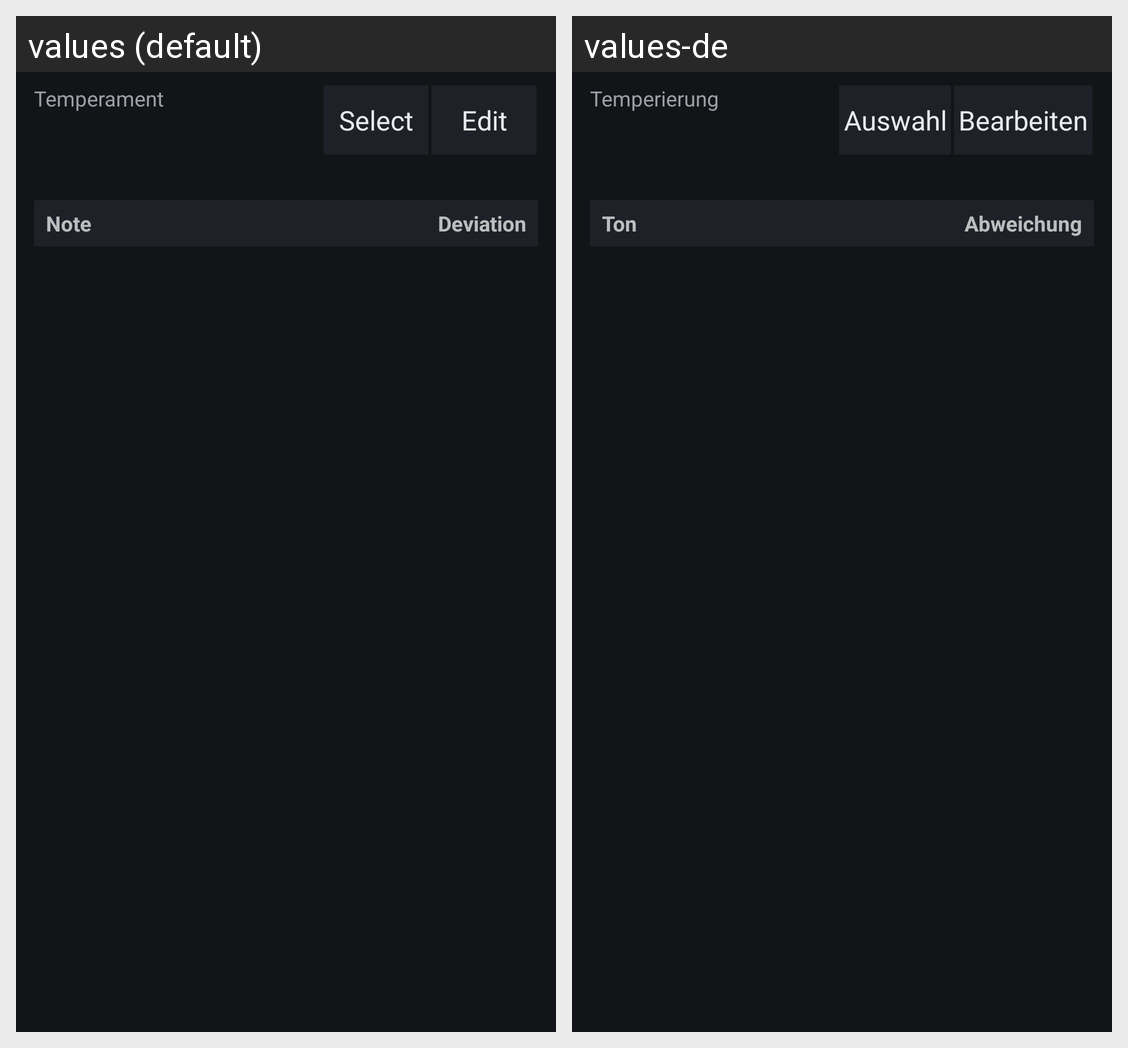

This grid shows one Android layout under two languages. Give, for every string resource on the screen, its name, the default text and each shown locale's text.
Android screen res/layout/preset_workbench.xml rendered under 2 locales, left to right: values (default), values-de. Device: Nexus 5 (rendered at 1080×1920; each locale shown at half size, 540×960, under a caption strip naming it); theme Tuner.
Strings drawn on this screen, with the default value and each locale's value (text and hints the layout hard-codes, and strings that could not be matched under every locale, appear in the picture but are not listed):

temperament_heading
  values: Temperament
  values-de: Temperierung

temperament_select
  values: Select
  values-de: Auswahl

temperament_edit
  values: Edit
  values-de: Bearbeiten

preset_note_column
  values: Note
  values-de: Ton

preset_deviation_column
  values: Deviation
  values-de: Abweichung
